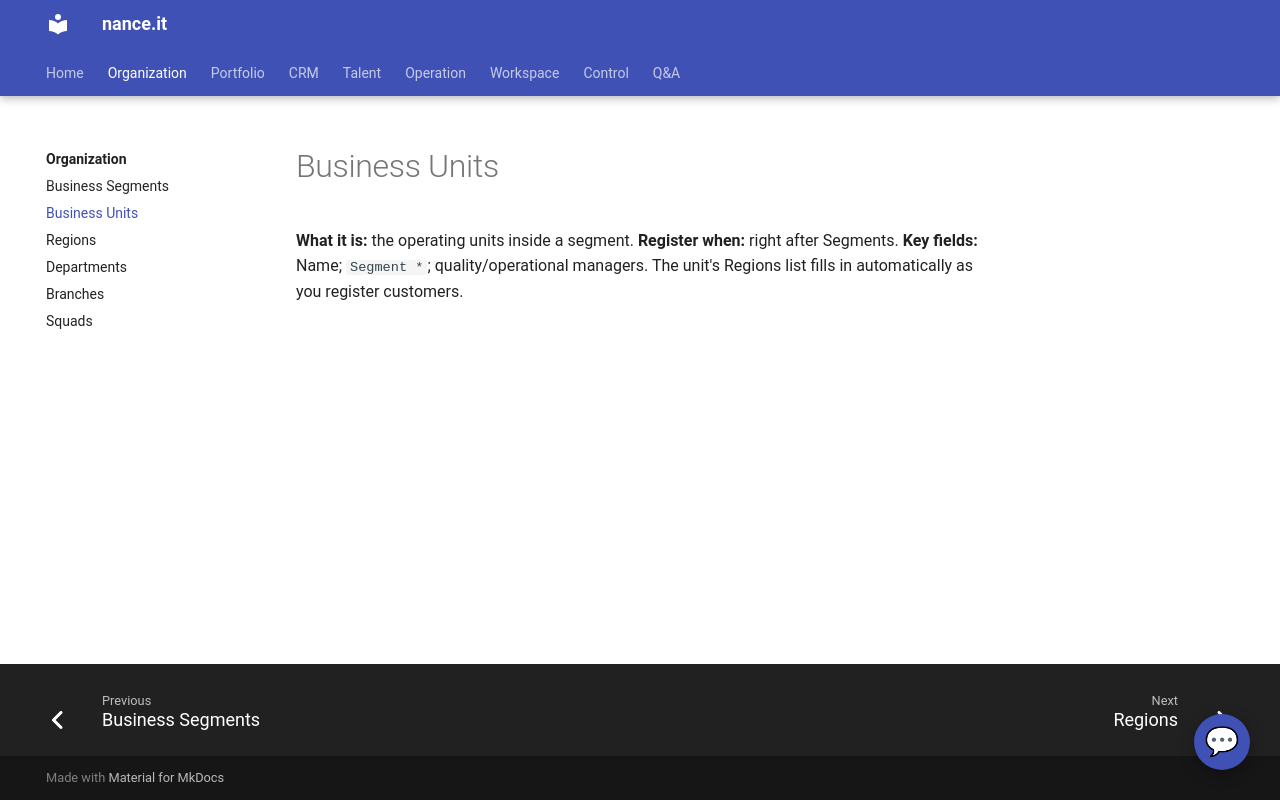

repository: Neun-Design/Nance · page: organization/business-units/index.html · generator: mkdocs

---
title: "Business Units"
audience: stakeholder
purpose: "Business Units — what it is, when to register one, and its key fields"
---

# Business Units

**What it is:** the operating units inside a segment.
**Register when:** right after Segments.
**Key fields:** Name; `Segment *`; quality/operational managers. The unit's Regions list fills in
automatically as you register customers.
